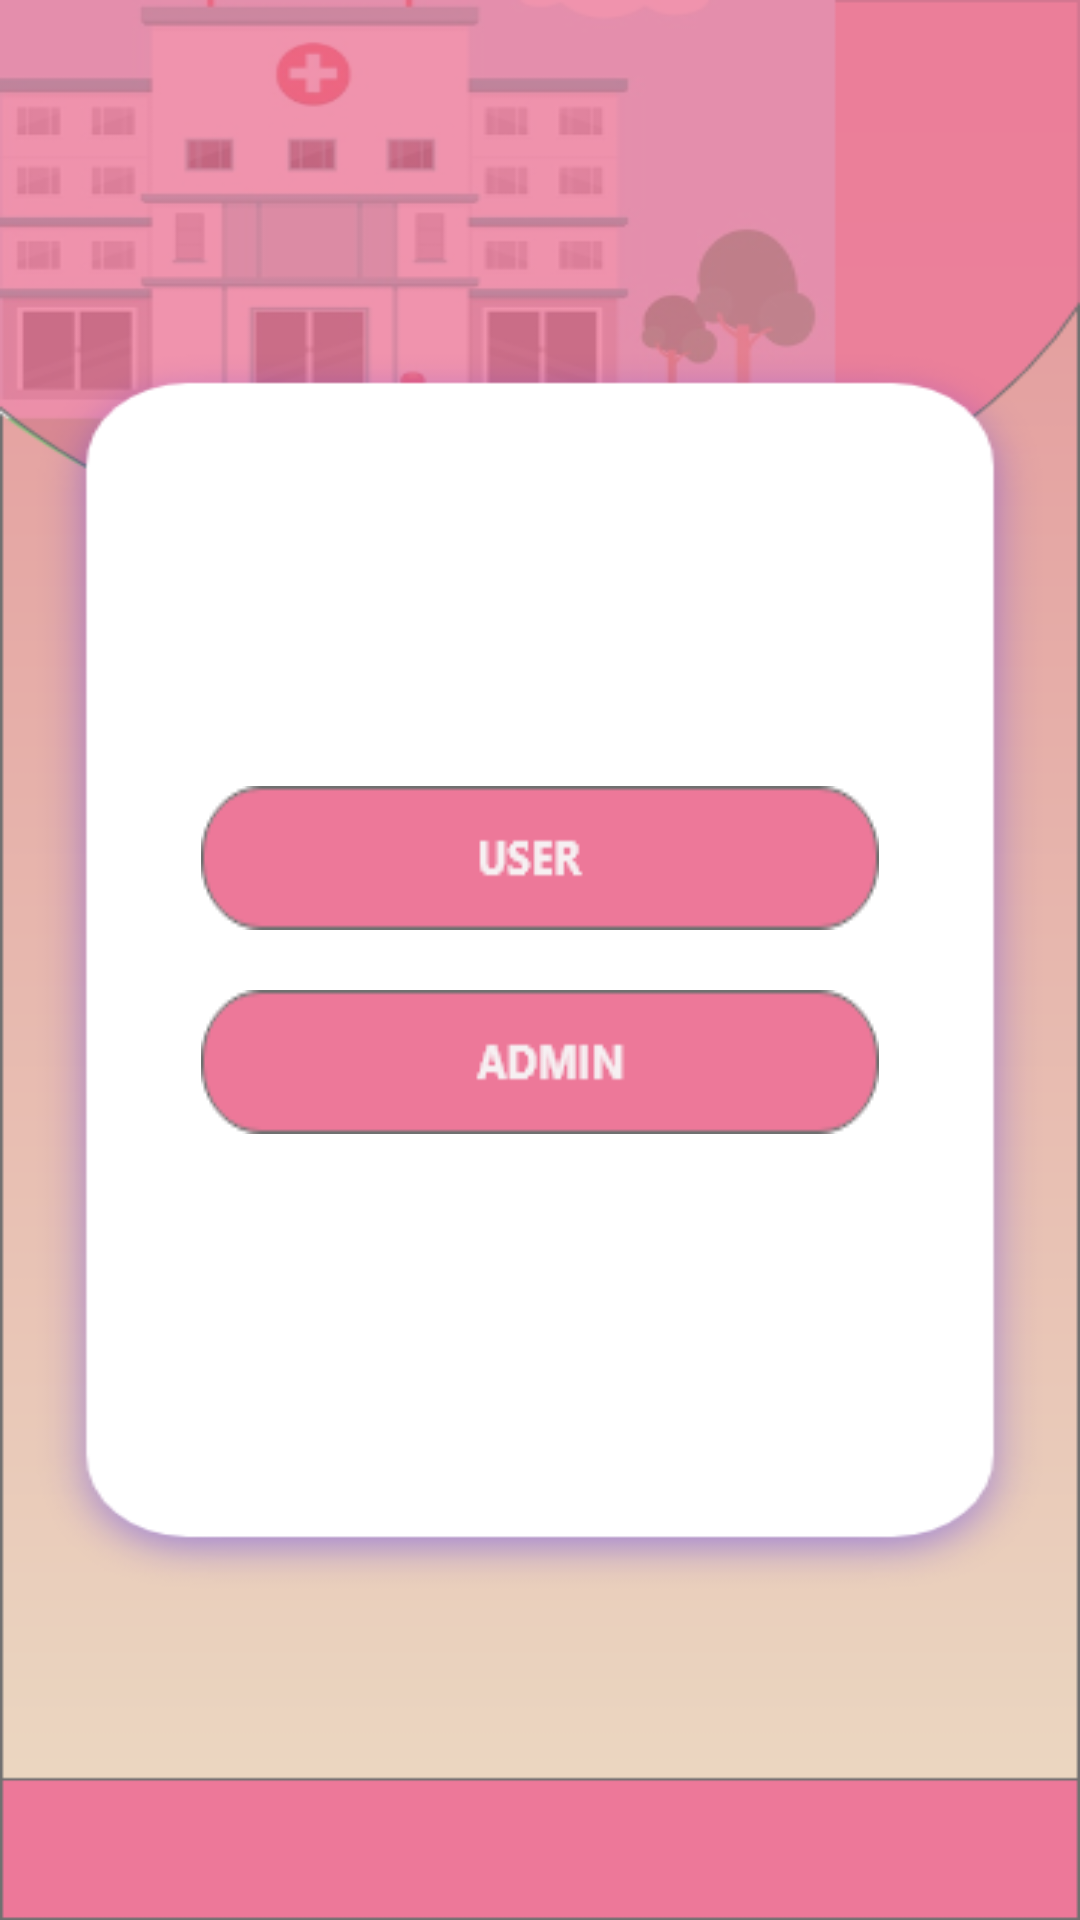

This screen was rendered from an Android layout file. Write that file and the resources it references.
<!-- AndroidManifest.xml: application theme AppTheme -->
<!-- res/layout/activity_awal_admin_user.xml -->
<?xml version="1.0" encoding="utf-8"?>
<LinearLayout xmlns:android="http://schemas.android.com/apk/res/android"
    android:layout_width="match_parent"
    android:layout_height="match_parent"
    xmlns:tools="http://schemas.android.com/tools"
    android:orientation="vertical"
    android:background="@drawable/layoutlogin"
    tools:context=".SwitchAkunActivity">


    <RelativeLayout
        android:layout_width="match_parent"
        android:layout_height="match_parent"
        android:gravity="center" >

        <Button
            android:layout_width="wrap_content"
            android:layout_height="wrap_content"
            android:id="@+id/bt_user"
            android:background="@drawable/bt_user"
            android:layout_marginBottom="20dp"/>
        <Button
            android:layout_width="wrap_content"
            android:layout_height="wrap_content"
            android:id="@+id/bt_admin"
            android:layout_below="@id/bt_user"
            android:background="@drawable/bt_admin"/>
    </RelativeLayout>


</LinearLayout>
<!-- resources referenced by this layout -->
<resources>
  <!-- drawable bt_admin: png bitmap (drawable, 2168 bytes) -->
  <!-- drawable bt_user: png bitmap (drawable, 2015 bytes) -->
  <!-- drawable layoutlogin: png bitmap (drawable, 47194 bytes) -->
  <style name="AppTheme" parent="Theme.AppCompat.Light.NoActionBar">
          
          <item name="android:textColor">#0C0C0C</item>
          <item name="colorPrimary">@color/purple_500</item>
          <item name="colorPrimaryVariant">@color/purple_700</item>
          <item name="colorOnPrimary">@color/white</item>
          
          <item name="colorSecondary">@color/teal_200</item>
          <item name="colorSecondaryVariant">@color/teal_700</item>
          <item name="colorOnSecondary">@color/black</item>
          
          <item name="android:statusBarColor" tools:targetApi="l">?attr/colorPrimaryVariant</item>
  
          
      </style>
  <color name="purple_500">#FF6200EE</color>
  <color name="purple_700">#FF3700B3</color>
  <color name="white">#FFFFFFFF</color>
  <color name="teal_200">#FF03DAC5</color>
  <color name="teal_700">#FF018786</color>
  <color name="black">#FF000000</color>
</resources>
